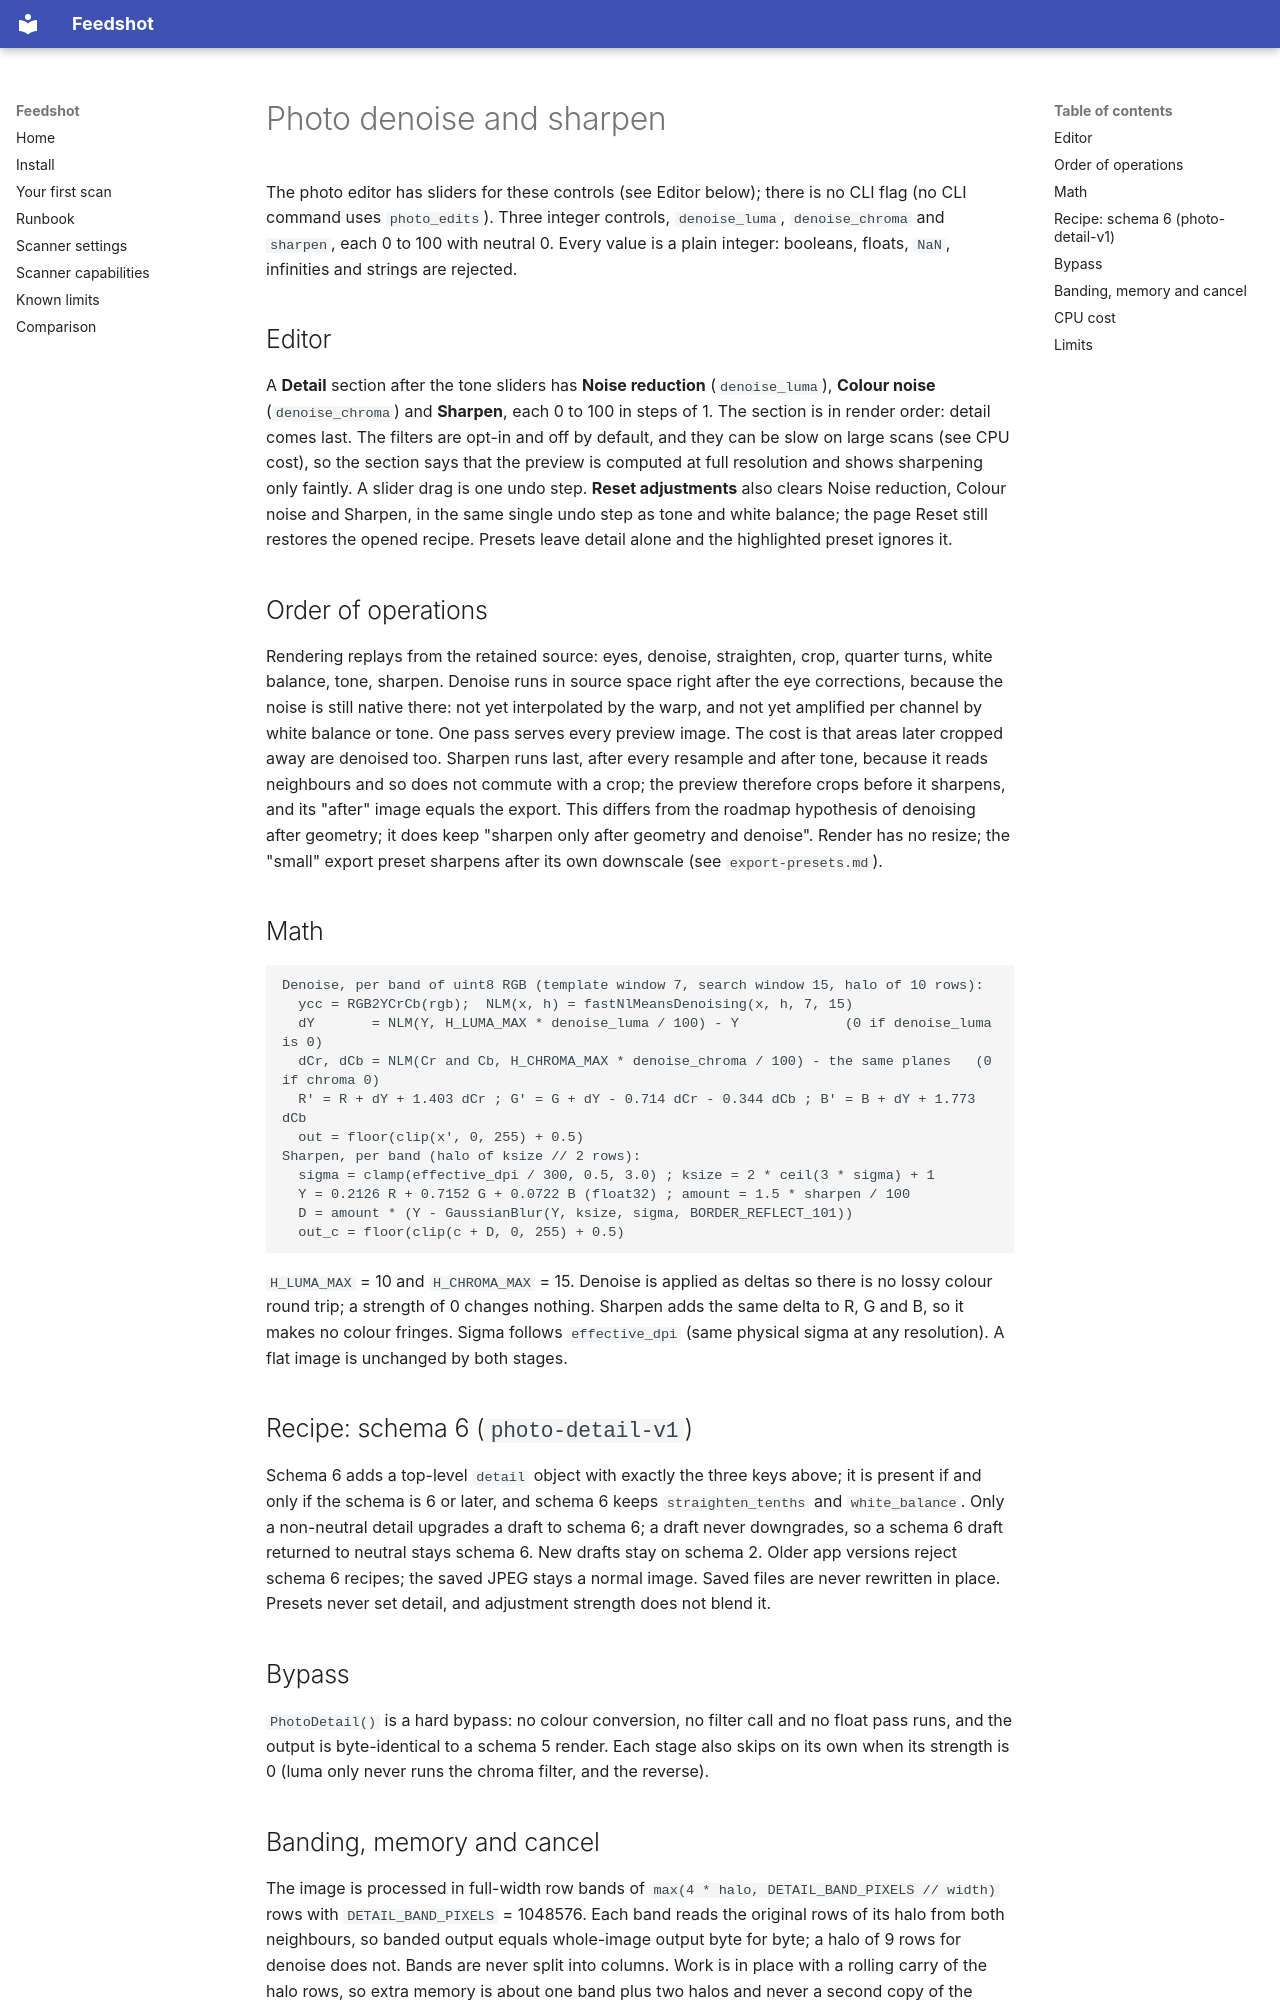

repository: bearyjd/fastfoto-linux · page: design/photo-detail/index.html · generator: mkdocs

# Photo denoise and sharpen

The photo editor has sliders for these controls (see Editor below); there is no CLI flag (no CLI
command uses `photo_edits`). Three integer controls, `denoise_luma`, `denoise_chroma` and `sharpen`,
each 0 to 100 with neutral 0. Every value is a plain integer: booleans, floats, `NaN`, infinities
and strings are rejected.

## Editor

A **Detail** section after the tone sliders has **Noise reduction** (`denoise_luma`), **Colour
noise** (`denoise_chroma`) and **Sharpen**, each 0 to 100 in steps of 1. The section is in render
order: detail comes last. The filters are opt-in and off by default, and they can be slow on large
scans (see CPU cost), so the section says that the preview is computed at full resolution and shows
sharpening only faintly. A slider drag is one undo step. **Reset adjustments** also clears Noise
reduction, Colour noise and Sharpen, in the same single undo step as tone and white balance; the
page Reset still restores the opened recipe. Presets leave detail alone and the highlighted preset
ignores it.

## Order of operations

Rendering replays from the retained source: eyes, denoise, straighten, crop, quarter turns, white
balance, tone, sharpen. Denoise runs in source space right after the eye corrections, because the
noise is still native there: not yet interpolated by the warp, and not yet amplified per channel by
white balance or tone. One pass serves every preview image. The cost is that areas later cropped away
are denoised too. Sharpen runs last, after every resample and after tone, because it reads
neighbours and so does not commute with a crop; the preview therefore crops before it sharpens, and
its "after" image equals the export. This differs from the roadmap hypothesis of denoising after
geometry; it does keep "sharpen only after geometry and denoise". Render has no resize; the "small" export preset sharpens after its own downscale (see `export-presets.md`).

## Math

```text
Denoise, per band of uint8 RGB (template window 7, search window 15, halo of 10 rows):
  ycc = RGB2YCrCb(rgb);  NLM(x, h) = fastNlMeansDenoising(x, h, 7, 15)
  dY       = NLM(Y, H_LUMA_MAX * denoise_luma / 100) - Y             (0 if denoise_luma is 0)
  dCr, dCb = NLM(Cr and Cb, H_CHROMA_MAX * denoise_chroma / 100) - the same planes   (0 if chroma 0)
  R' = R + dY + 1.403 dCr ; G' = G + dY - 0.714 dCr - 0.344 dCb ; B' = B + dY + 1.773 dCb
  out = floor(clip(x', 0, 255) + 0.5)
Sharpen, per band (halo of ksize // 2 rows):
  sigma = clamp(effective_dpi / 300, 0.5, 3.0) ; ksize = 2 * ceil(3 * sigma) + 1
  Y = 0.2126 R + 0.7152 G + 0.0722 B (float32) ; amount = 1.5 * sharpen / 100
  D = amount * (Y - GaussianBlur(Y, ksize, sigma, BORDER_REFLECT_101))
  out_c = floor(clip(c + D, 0, 255) + 0.5)
```

`H_LUMA_MAX` = 10 and `H_CHROMA_MAX` = 15. Denoise is applied as deltas so there is no lossy colour
round trip; a strength of 0 changes nothing. Sharpen adds the same delta to R, G and B, so it
makes no colour fringes. Sigma follows `effective_dpi` (same physical sigma at any resolution).
A flat image is unchanged by both stages.

## Recipe: schema 6 (`photo-detail-v1`)

Schema 6 adds a top-level `detail` object with exactly the three keys above; it is present if and
only if the schema is 6 or later, and schema 6 keeps `straighten_tenths` and `white_balance`. Only a
non-neutral detail upgrades a draft to schema 6; a draft never downgrades, so a schema 6 draft
returned to neutral stays schema 6. New drafts stay on schema 2. Older app versions reject schema 6
recipes; the saved JPEG stays a normal image. Saved files are never rewritten in place. Presets
never set detail, and adjustment strength does not blend it.

## Bypass

`PhotoDetail()` is a hard bypass: no colour conversion, no filter call and no float pass runs,
and the output is byte-identical to a schema 5 render. Each stage also skips on its own when its
strength is 0 (luma only never runs the chroma filter, and the reverse).
